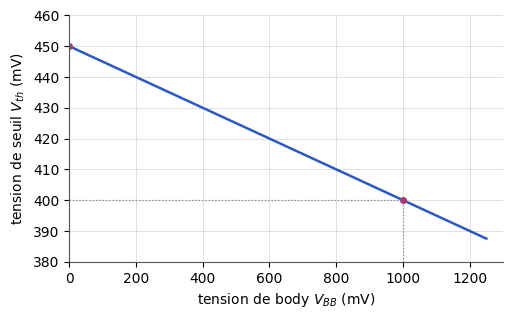

This chart was generated by the following Python code: (Note: this script raises an exception after producing the figure.)
"""Figure — Tension de seuil V_th des NMOS SOI en fonction de la tension de body V_BB (TD 5) (EANA3, chapitre 5).
D'après le support [support, p. 22, figure 2], redessinée : droite passant par (0 mV ; 450 mV) et (1000 mV ; 400 mV),
relevée sur la figure de l'énoncé (lecture graphique)."""
import matplotlib
matplotlib.use("svg")
import matplotlib.pyplot as plt
import matplotlib.ticker as mticker
import numpy as np
from pathlib import Path

# --- Style commun des figures Bristol (recopié dans chaque script) ---
plt.rcParams.update({
    "font.family": "DejaVu Sans", "mathtext.fontset": "dejavusans", "font.size": 10,
    "axes.grid": True, "grid.color": "#DADADA", "grid.linewidth": 0.6,
    "axes.edgecolor": "#555555", "axes.linewidth": 0.8,
    "axes.spines.top": False, "axes.spines.right": False,
    "lines.linewidth": 1.8, "legend.frameon": False,
    "svg.hashsalt": "bristol",  # rendu SVG reproductible
})
BLEU, VERT, MAGENTA, ORANGE = "#2B59C3", "#1B9E77", "#A23B72", "#E08A1E"
GRIS = "#7E889B"   # éléments ajoutés par rapport à la source (conventions.md § 9)
ENCRE = "#222222"

def virgule(ax, axes="xy"):
    """Virgule décimale et vrai signe moins sur les graduations."""
    f = mticker.FuncFormatter(lambda x, _: f"{x:g}".replace(".", ",").replace("-", "−"))
    if "x" in axes: ax.xaxis.set_major_formatter(f)
    if "y" in axes: ax.yaxis.set_major_formatter(f)

def sauver(fig):
    fig.savefig(Path(__file__).with_suffix(".svg"), bbox_inches="tight", metadata={"Date": None})
# --- Fin du style commun ---

vbb = np.linspace(0, 1250, 50)
vth = 450 - 0.05 * vbb

fig, ax = plt.subplots(figsize=(5.6, 3.2))
ax.plot(vbb, vth, color=BLEU)
for x, y in [(0, 450), (1000, 400)]:
    ax.plot([x, x], [380, y], color=GRIS, ls=":", lw=0.9); ax.plot([0, x], [y, y], color=GRIS, ls=":", lw=0.9)
    ax.plot(x, y, "o", color=MAGENTA, ms=4)
ax.set_xlabel(r"tension de body $V_{BB}$ (mV)"); ax.set_ylabel(r"tension de seuil $V_{th}$ (mV)")
ax.set_xlim(0, 1300); ax.set_ylim(380, 460)
virgule(ax)
sauver(fig)
